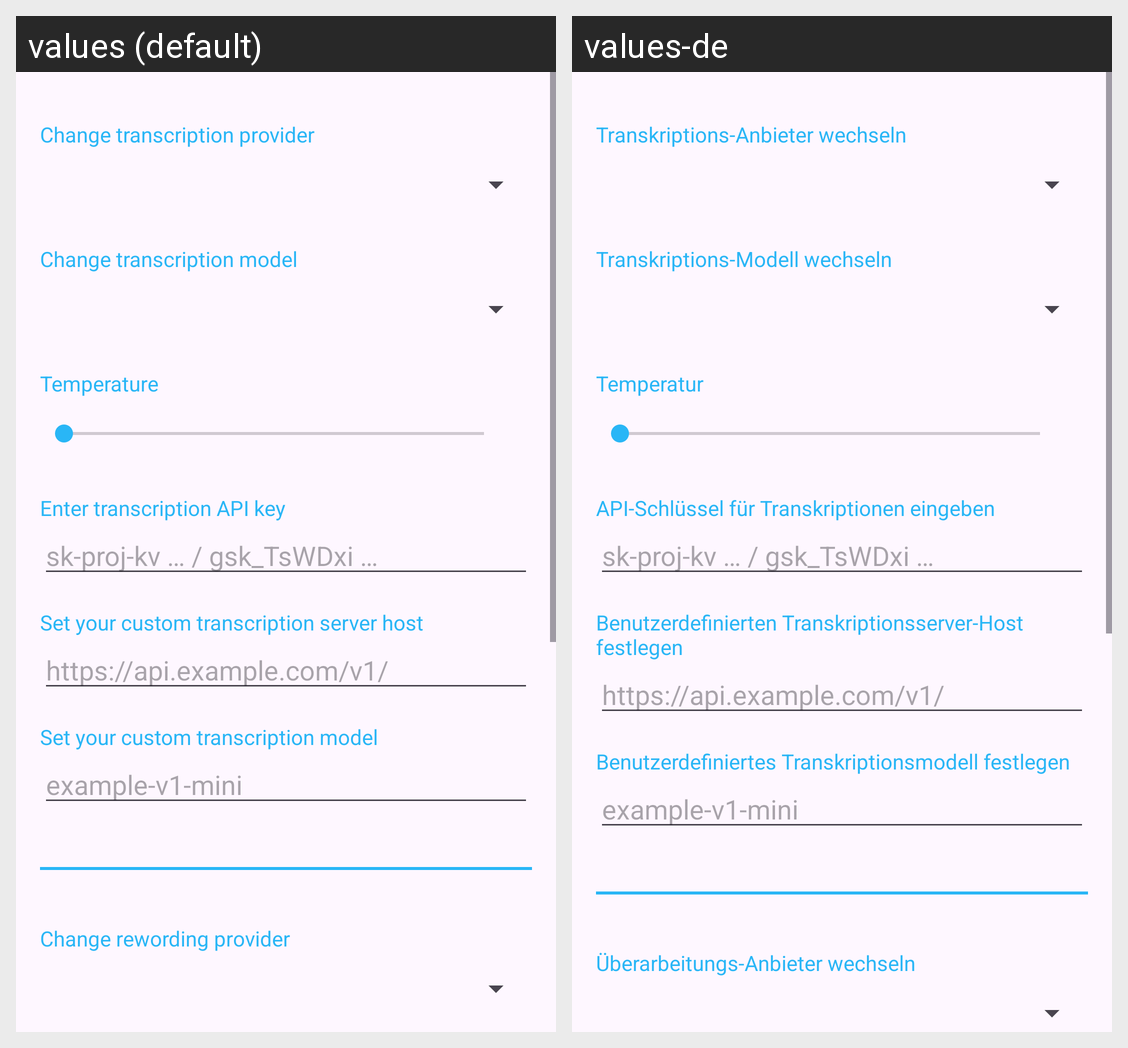

Strings drawn on this Android screen and how each of the app's shown locales translates them:
Android screen res/layout/activity_api_settings.xml rendered under 2 locales, left to right: values (default), values-de. Device: Nexus 5 (rendered at 1080×1920; each locale shown at half size, 540×960, under a caption strip naming it); theme Theme.Dictate.
Strings drawn on this screen, with the default value and each locale's value (text and hints the layout hard-codes, and strings that could not be matched under every locale, appear in the picture but are not listed):

change_transcription_provider
  values: Change transcription provider
  values-de: Transkriptions-Anbieter wechseln

change_transcription_model
  values: Change transcription model
  values-de: Transkriptions-Modell wechseln

dictate_settings_temperature
  values: Temperature
  values-de: Temperatur

enter_transcription_api_key
  values: Enter transcription API key
  values-de: API-Schlüssel für Transkriptionen eingeben

dictate_api_key_hint
  values: sk-proj-kv … / gsk_TsWDxi …
  values-de: sk-proj-kv … / gsk_TsWDxi …  [not translated; the default value is used]

set_your_custom_transcription_server_host
  values: Set your custom transcription server host
  values-de: Benutzerdefinierten Transkriptionsserver-Host festlegen

dictate_custom_server_host_hint
  values: https://api.example.com/v1/
  values-de: https://api.example.com/v1/  [not translated; the default value is used]

set_your_custom_transcription_model
  values: Set your custom transcription model
  values-de: Benutzerdefiniertes Transkriptionsmodell festlegen

dictate_custom_transcription_model_hint
  values: example-v1-mini
  values-de: example-v1-mini  [not translated; the default value is used]

change_rewording_provider
  values: Change rewording provider
  values-de: Überarbeitungs-Anbieter wechseln
